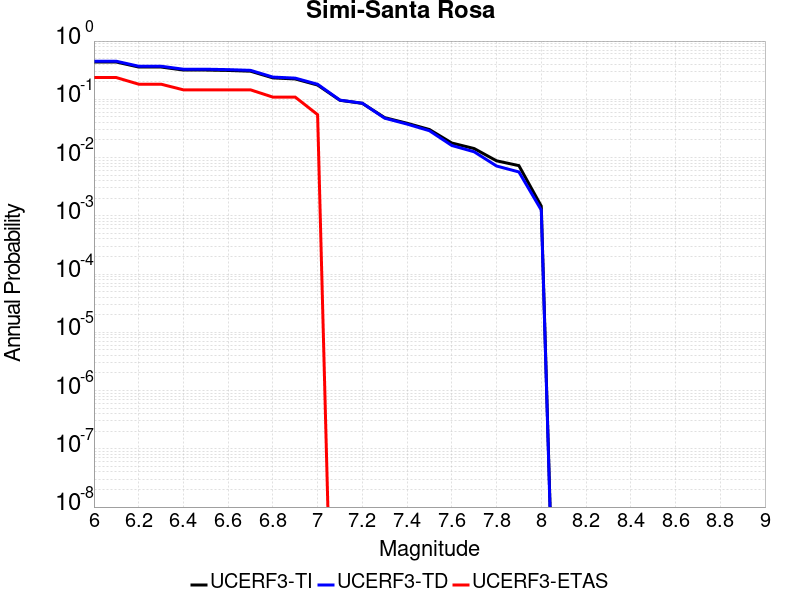

The table this chart was drawn from, first rows:
Magnitude, UCERF3-TI Prob, UCERF3-TD Prob, UCERF3-ETAS Prob
6.0, 0.4366, 0.4505, 0.2364
6.1, 0.4366, 0.4505, 0.2364
6.2, 0.3582, 0.3698, 0.1818
6.3, 0.3582, 0.3698, 0.1818
6.4, 0.3179, 0.3286, 0.1455
6.5, 0.3179, 0.3286, 0.1455
6.6, 0.3128, 0.3233, 0.1455
6.7, 0.3038, 0.3143, 0.1455
6.8, 0.2332, 0.2409, 0.1091
6.9, 0.2236, 0.231, 0.1091
7.0, 0.1757, 0.1812, 0.05455
7.1, 0.09612, 0.0968, 0.0
7.2, 0.08531, 0.08571, 0.0
7.3, 0.04842, 0.04739, 0.0
7.4, 0.03881, 0.03755, 0.0
7.5, 0.03028, 0.02887, 0.0
7.6, 0.01777, 0.01611, 0.0
7.7, 0.01428, 0.01256, 0.0
7.8, 0.008795, 0.007161, 0.0
7.9, 0.007267, 0.00566, 0.0
8.0, 0.001467, 0.001256, 0.0
